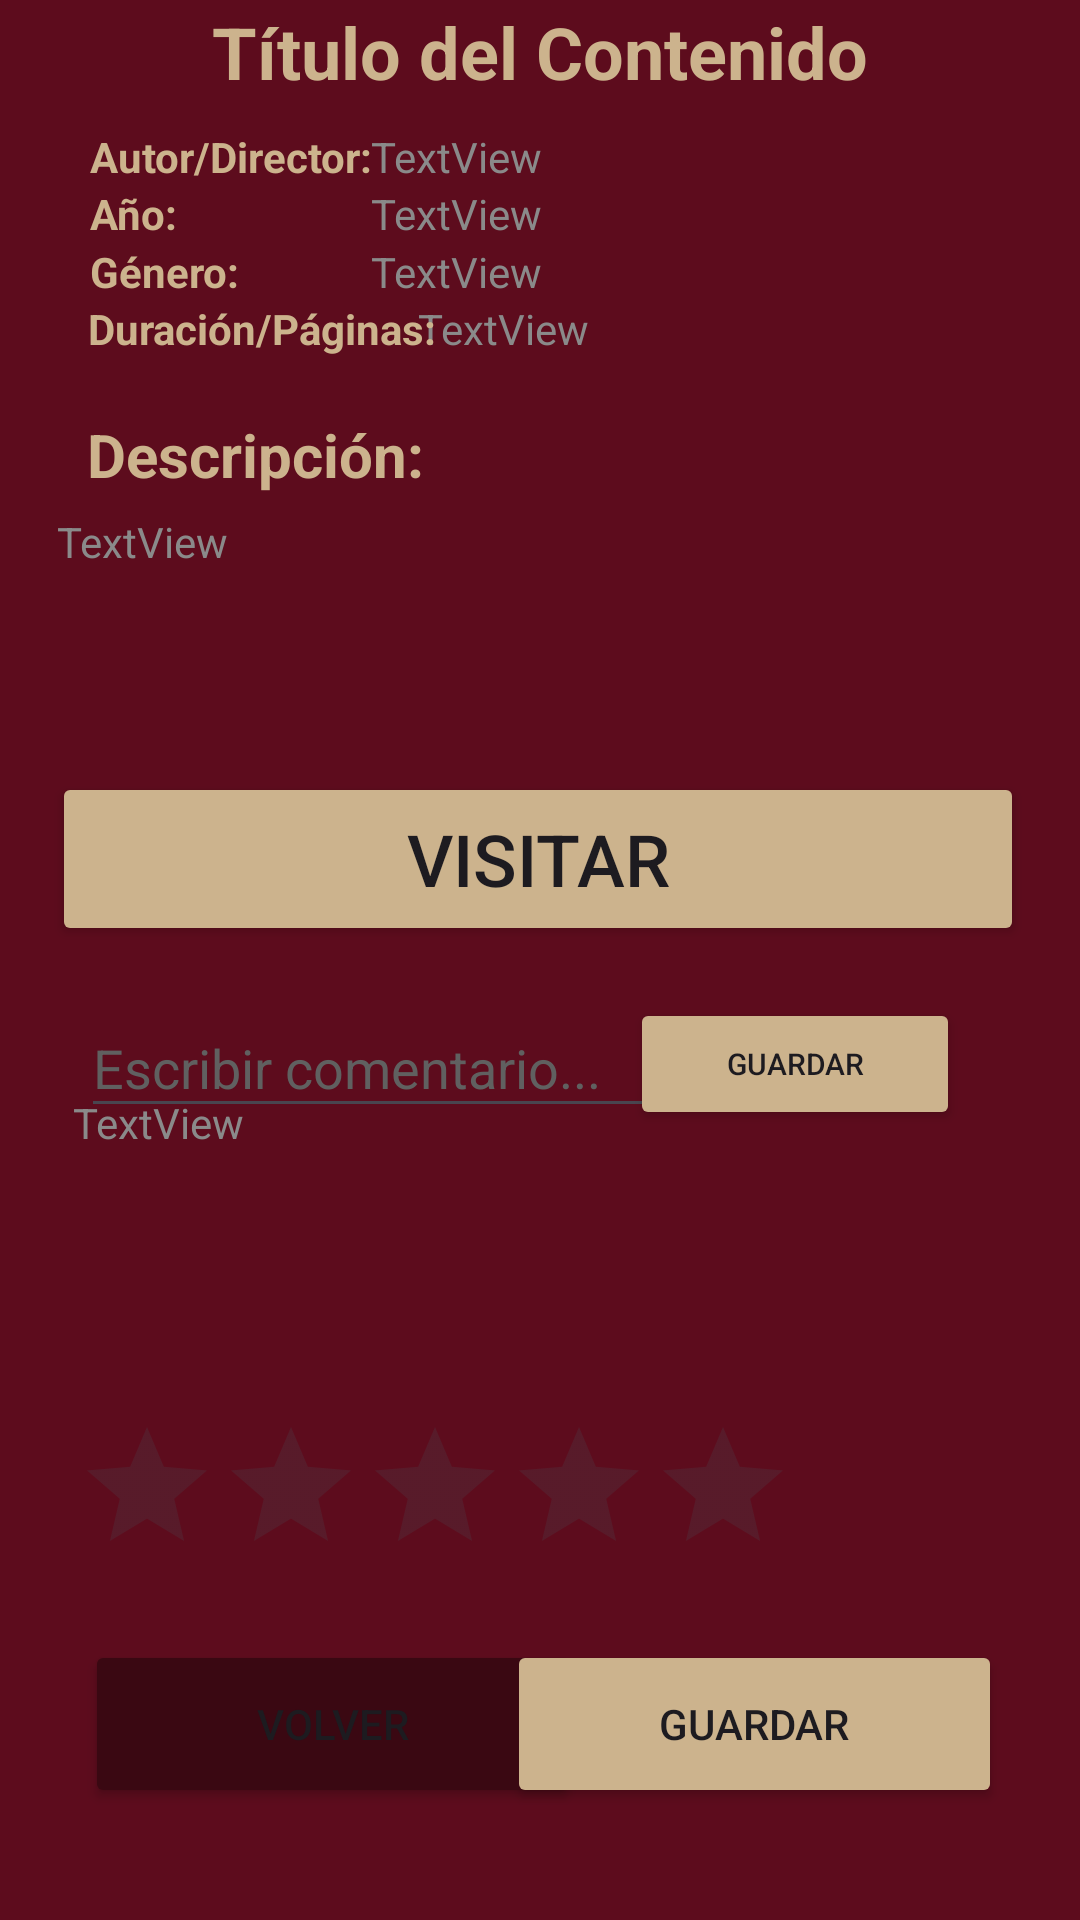

Here is an Android app screen rendered from its layout file. Give the layout XML and the strings, colors and styles it references.
<!-- AndroidManifest.xml: application theme Theme.BibliotecaDeContenidoMultimedia -->
<!-- res/layout/activity_datos_multimedia.xml -->
<?xml version="1.0" encoding="utf-8"?>
<androidx.constraintlayout.widget.ConstraintLayout xmlns:android="http://schemas.android.com/apk/res/android"
    xmlns:app="http://schemas.android.com/apk/res-auto"
    xmlns:tools="http://schemas.android.com/tools"
    android:layout_width="match_parent"
    android:layout_height="match_parent"
    android:background="@color/mirojo"
    android:backgroundTint="@color/mirojo"
    tools:context=".Datos_Multimedia">

    <Button
        android:id="@+id/buttonAceptar"
        android:layout_width="110dp"
        android:layout_height="44dp"
        android:backgroundTint="@color/miamarillo"
        android:text="GUARDAR"
        android:textSize="10sp"
        app:cornerRadius="10dp"
        app:layout_constraintBottom_toBottomOf="parent"
        app:layout_constraintEnd_toEndOf="parent"
        app:layout_constraintHorizontal_bias="0.84"
        app:layout_constraintStart_toStartOf="parent"
        app:layout_constraintTop_toTopOf="parent"
        app:layout_constraintVertical_bias="0.558" />

    <TextView
        android:id="@+id/textViewTitulo"
        android:layout_width="0dp"
        android:layout_height="wrap_content"
        android:text="Título del Contenido"
        android:textAlignment="center"
        android:textColor="@color/miamarillo"
        android:textSize="24sp"
        android:textStyle="bold"
        app:layout_constraintBottom_toTopOf="@id/textViewDir"
        app:layout_constraintEnd_toEndOf="parent"
        app:layout_constraintStart_toStartOf="parent"
        app:layout_constraintTop_toTopOf="parent"
        app:layout_constraintVertical_bias="0.1" />

    <TextView
        android:id="@+id/textViewAno"
        android:layout_width="200dp"
        android:layout_height="22dp"
        android:text="TextView"
        android:textColor="#8A8A8A"
        app:layout_constraintBottom_toBottomOf="parent"
        app:layout_constraintEnd_toEndOf="parent"
        app:layout_constraintHorizontal_bias="0.772"
        app:layout_constraintStart_toStartOf="parent"
        app:layout_constraintTop_toTopOf="parent"
        app:layout_constraintVertical_bias="0.1" />

    <TextView
        android:id="@+id/txtGen"
        android:layout_width="200dp"
        android:layout_height="22dp"
        android:text="TextView"
        android:textColor="#8A8A8A"
        app:layout_constraintBottom_toBottomOf="parent"
        app:layout_constraintEnd_toEndOf="parent"
        app:layout_constraintHorizontal_bias="0.772"
        app:layout_constraintStart_toStartOf="parent"
        app:layout_constraintTop_toTopOf="parent"
        app:layout_constraintVertical_bias="0.131" />

    <TextView
        android:id="@+id/textViewDuracion"
        android:layout_width="134dp"
        android:layout_height="22dp"
        android:text="TextView"
        android:textColor="#8A8A8A"
        app:layout_constraintBottom_toBottomOf="parent"
        app:layout_constraintEnd_toEndOf="parent"
        app:layout_constraintHorizontal_bias="0.617"
        app:layout_constraintStart_toStartOf="parent"
        app:layout_constraintTop_toTopOf="parent"
        app:layout_constraintVertical_bias="0.162" />

    <TextView
        android:id="@+id/textViewDescripcion"
        android:layout_width="302dp"
        android:layout_height="85dp"
        android:text="TextView"
        android:textColor="#8A8A8A"
        app:layout_constraintBottom_toBottomOf="parent"
        app:layout_constraintEnd_toEndOf="parent"
        app:layout_constraintHorizontal_bias="0.33"
        app:layout_constraintStart_toStartOf="parent"
        app:layout_constraintTop_toTopOf="parent"
        app:layout_constraintVertical_bias="0.308" />

    <TextView
        android:id="@+id/textViewAn"
        android:layout_width="105dp"
        android:layout_height="22dp"
        android:text="Año: "
        android:textColor="@color/miamarillo"
        android:textStyle="bold"
        app:layout_constraintBottom_toBottomOf="parent"
        app:layout_constraintEnd_toEndOf="parent"
        app:layout_constraintHorizontal_bias="0.117"
        app:layout_constraintStart_toStartOf="parent"
        app:layout_constraintTop_toTopOf="parent"
        app:layout_constraintVertical_bias="0.1" />

    <TextView
        android:id="@+id/textViewGenero"
        android:layout_width="105dp"
        android:layout_height="22dp"
        android:text="Género:"
        android:textColor="@color/miamarillo"
        android:textStyle="bold"
        app:layout_constraintBottom_toBottomOf="parent"
        app:layout_constraintEnd_toEndOf="parent"
        app:layout_constraintHorizontal_bias="0.117"
        app:layout_constraintStart_toStartOf="parent"
        app:layout_constraintTop_toTopOf="parent"
        app:layout_constraintVertical_bias="0.131" />

    <TextView
        android:id="@+id/textViewDu"
        android:layout_width="135dp"
        android:layout_height="22dp"
        android:text="Duración/Páginas:"
        android:textColor="@color/miamarillo"
        android:textStyle="bold"
        app:layout_constraintBottom_toBottomOf="parent"
        app:layout_constraintEnd_toEndOf="parent"
        app:layout_constraintHorizontal_bias="0.13"
        app:layout_constraintStart_toStartOf="parent"
        app:layout_constraintTop_toTopOf="parent"
        app:layout_constraintVertical_bias="0.162" />

    <TextView
        android:id="@+id/textViewDesc"
        android:layout_width="147dp"
        android:layout_height="40dp"
        android:text="Descripción:"
        android:textColor="@color/miamarillo"
        android:textSize="20sp"
        android:textStyle="bold"
        app:layout_constraintBottom_toBottomOf="parent"
        app:layout_constraintEnd_toEndOf="parent"
        app:layout_constraintHorizontal_bias="0.136"
        app:layout_constraintStart_toStartOf="parent"
        app:layout_constraintTop_toTopOf="parent"
        app:layout_constraintVertical_bias="0.23" />

    <TextView
        android:id="@+id/textViewDirector"
        android:layout_width="200dp"
        android:layout_height="22dp"
        android:text="TextView"
        android:textColor="#8A8A8A"
        app:layout_constraintBottom_toBottomOf="parent"
        app:layout_constraintEnd_toEndOf="parent"
        app:layout_constraintHorizontal_bias="0.772"
        app:layout_constraintStart_toStartOf="parent"
        app:layout_constraintTop_toTopOf="parent"
        app:layout_constraintVertical_bias="0.069" />

    <TextView
        android:id="@+id/textViewDir"
        android:layout_width="105dp"
        android:layout_height="22dp"
        android:text="Autor/Director:"
        android:textColor="@color/miamarillo"
        android:textStyle="bold"
        app:layout_constraintBottom_toBottomOf="parent"
        app:layout_constraintEnd_toEndOf="parent"
        app:layout_constraintHorizontal_bias="0.117"
        app:layout_constraintStart_toStartOf="parent"
        app:layout_constraintTop_toTopOf="parent"
        app:layout_constraintVertical_bias="0.069" />

    <Button
        android:id="@+id/buttonVolverALaPrincipal"
        android:layout_width="165dp"
        android:layout_height="56dp"
        android:backgroundTint="#3A0812"
        android:text="VOLVER"
        app:cornerRadius="10dp"
        app:layout_constraintBottom_toBottomOf="parent"
        app:layout_constraintEnd_toEndOf="parent"
        app:layout_constraintHorizontal_bias="0.146"
        app:layout_constraintStart_toStartOf="parent"
        app:layout_constraintTop_toTopOf="parent"
        app:layout_constraintVertical_bias="0.936" />

    <Button
        android:id="@+id/buttonGuardar"
        android:layout_width="165dp"
        android:layout_height="56dp"
        android:backgroundTint="@color/miamarillo"
        android:text="GUARDAR"
        app:cornerRadius="10dp"
        app:layout_constraintBottom_toBottomOf="parent"
        app:layout_constraintEnd_toEndOf="parent"
        app:layout_constraintHorizontal_bias="0.866"
        app:layout_constraintStart_toStartOf="parent"
        app:layout_constraintTop_toTopOf="parent"
        app:layout_constraintVertical_bias="0.936" />

    <Button
        android:id="@+id/buttonVisitar"
        android:layout_width="324dp"
        android:layout_height="58dp"
        android:backgroundTint="@color/miamarillo"
        android:text="VISITAR"
        android:textSize="24sp"
        app:cornerRadius="10dp"
        app:layout_constraintBottom_toBottomOf="parent"
        app:layout_constraintEnd_toEndOf="parent"
        app:layout_constraintHorizontal_bias="0.486"
        app:layout_constraintStart_toStartOf="parent"
        app:layout_constraintTop_toTopOf="parent"
        app:layout_constraintVertical_bias="0.442" />

    <RatingBar
        android:id="@+id/ratingBar"
        android:layout_width="243dp"
        android:layout_height="59dp"
        app:layout_constraintBottom_toBottomOf="parent"
        app:layout_constraintEnd_toEndOf="parent"
        app:layout_constraintHorizontal_bias="0.214"
        app:layout_constraintStart_toStartOf="parent"
        app:layout_constraintTop_toTopOf="parent"
        app:layout_constraintVertical_bias="0.812" />

    <TextView
        android:id="@+id/txtComent"
        android:layout_width="254dp"
        android:layout_height="106dp"
        android:text="TextView"
        android:textColor="#8A8A8A"
        app:layout_constraintBottom_toBottomOf="parent"
        app:layout_constraintEnd_toEndOf="parent"
        app:layout_constraintHorizontal_bias="0.229"
        app:layout_constraintStart_toStartOf="parent"
        app:layout_constraintTop_toTopOf="parent"
        app:layout_constraintVertical_bias="0.683" />

    <EditText
        android:id="@+id/edComent"
        android:layout_width="208dp"
        android:layout_height="43dp"
        android:ems="10"
        android:hint="Escribir comentario..."
        android:inputType="text"
        android:textColor="#8A8A8A"
        android:textColorHint="#606060"
        app:layout_constraintBottom_toBottomOf="parent"
        app:layout_constraintEnd_toEndOf="parent"
        app:layout_constraintHorizontal_bias="0.177"
        app:layout_constraintStart_toStartOf="parent"
        app:layout_constraintTop_toTopOf="parent"
        app:layout_constraintVertical_bias="0.558" />

</androidx.constraintlayout.widget.ConstraintLayout>
<!-- resources referenced by this layout -->
<resources>
  <color name="miamarillo">#CCB38D</color>
  <color name="mirojo">#5D0C1D</color>
  <style name="Theme.BibliotecaDeContenidoMultimedia" parent="Base.Theme.BibliotecaDeContenidoMultimedia" />
  <style name="Base.Theme.BibliotecaDeContenidoMultimedia" parent="Theme.Material3.DayNight.NoActionBar">
          
          
      </style>
</resources>
